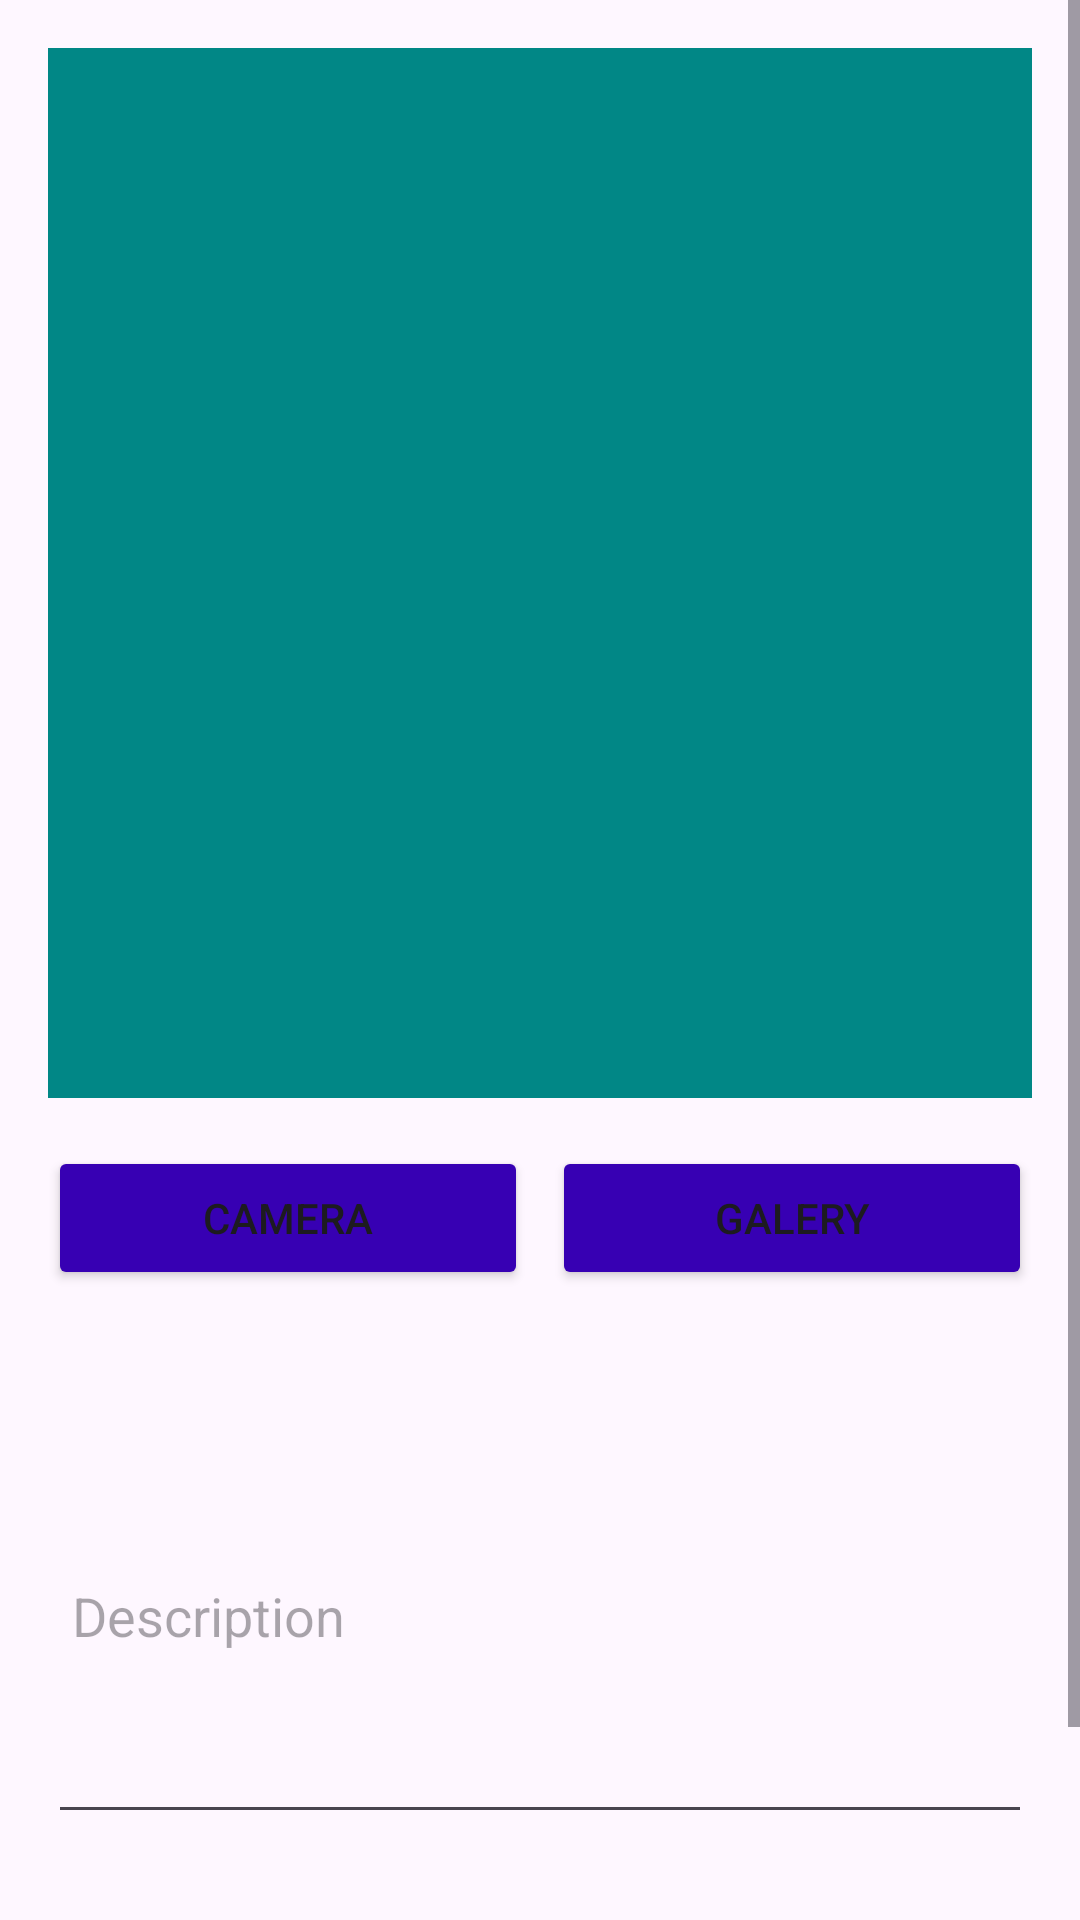

Write the Android layout XML for this screen, with the resource values it uses.
<!-- AndroidManifest.xml: application theme Theme.StoryApp -->
<!-- res/layout/activity_upload_story.xml -->
<?xml version="1.0" encoding="utf-8"?>
<ScrollView xmlns:android="http://schemas.android.com/apk/res/android"
    xmlns:tools="http://schemas.android.com/tools"
    android:layout_width="match_parent"
    android:layout_height="match_parent"
    tools:context=".ui.uploadStory.UploadStoryActivity">

    <LinearLayout
        android:layout_width="match_parent"
        android:layout_height="wrap_content"
        android:orientation="vertical"
        android:padding="16dp">

        <ImageView
            android:id="@+id/imagePost"
            android:contentDescription="@string/description"
            android:layout_width="match_parent"
            android:layout_height="350dp"
            android:scaleType="center"

            android:src="@color/teal_700"/>

        <LinearLayout
            android:layout_width="match_parent"
            android:layout_height="wrap_content"
            android:orientation="horizontal"
            android:gravity="center"
            android:layout_marginTop="16dp">
            <Button
                android:id="@+id/btn_camera"
                android:layout_width="0dp"
                android:layout_weight="1"
                android:layout_height="wrap_content"
                android:text="@string/camera"
                android:layout_marginEnd="8dp"
                android:backgroundTint="@color/purple_700"
                tools:ignore="ButtonStyle" />

            <Button
                android:id="@+id/btn_galery"
                android:layout_width="0dp"
                android:layout_weight="1"
                android:layout_height="wrap_content"
                android:text="@string/galery"
                android:backgroundTint="@color/purple_700"
                tools:ignore="ButtonStyle" />
        </LinearLayout>

        <EditText
            android:id="@+id/edtDescription"
            android:layout_width="match_parent"
            android:layout_height="wrap_content"
            android:lines="6"
            android:padding="8dp"
            android:hint="@string/description"
            android:layout_marginTop="36dp"
            android:layout_marginBottom="36dp"
            tools:ignore="Autofill,TextFields" />


        <Button
            android:id="@+id/btnUpload"
            android:layout_width="match_parent"
            android:layout_height="wrap_content"
            android:text="@string/upload"
            android:backgroundTint="@color/purple_700"/>

        <ProgressBar
            android:id="@+id/progressBar"
            android:layout_width="wrap_content"
            android:layout_height="wrap_content"
            android:layout_gravity="center"
            android:visibility="gone"
            style="@android:style/Widget.DeviceDefault.Light.ProgressBar.Large" />

    </LinearLayout>



</ScrollView>
<!-- resources referenced by this layout -->
<resources>
  <string name="camera">Camera</string>
  <string name="description">Description</string>
  <string name="galery">Galery</string>
  <string name="upload">Upload</string>
  <style name="Theme.StoryApp" parent="Theme.Material3.DayNight" />
  <!-- not gathered from this repository: default colours our renderer supplied (Android Studio template values) -->
  <color name="purple_700">#FF3700B3</color>
  <color name="teal_700">#FF018786</color>
</resources>
